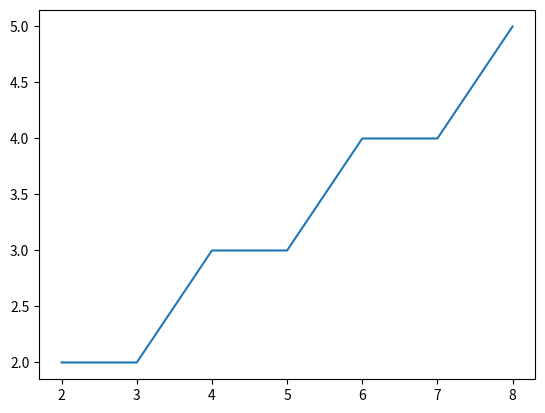

The script that saved this image:
x1, y1 = 2, 2
x2, y2 = 8, 5
dx = x2 - x1
dy = y2 - y1

steps = max(abs(dx), abs(dy))  
Xinc = dx / steps
Yinc = dy / steps

x = x1
y = y1
print("Line points:")
for i in range(steps + 1):
    print(round(x), round(y))  
    x += Xinc
    y += Yinc

import matplotlib.pyplot as plt
x = [2, 3, 4, 5, 6, 7, 8]
y = [2, 2, 3, 3, 4, 4, 5]
plt.plot(x, y)
plt.show()
